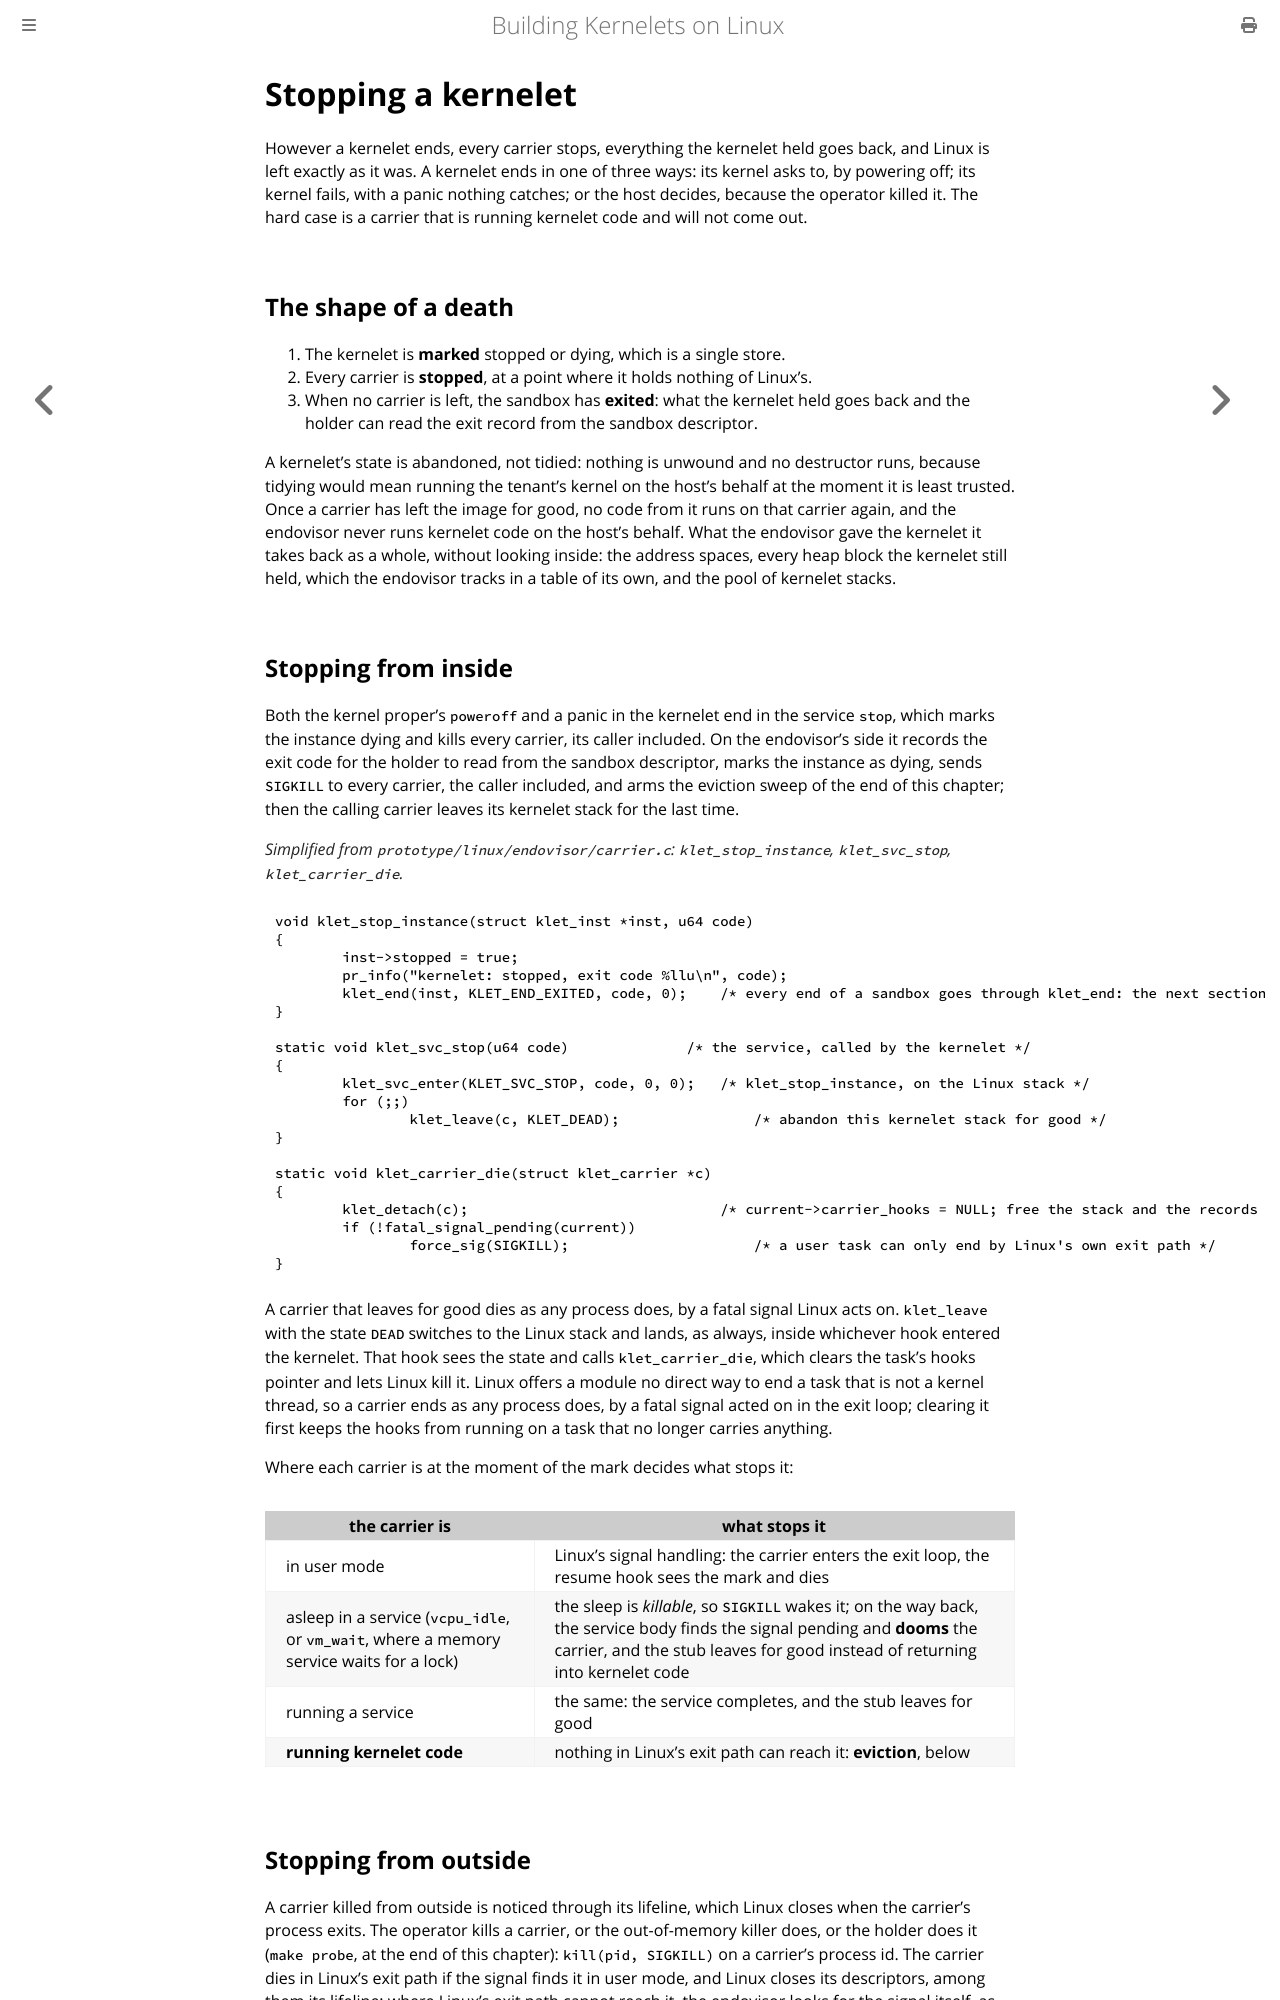

repository: Plucky923/kernelet · page: accepted-design/stopping-a-kernelet.html · generator: mdbook

# Stopping a kernelet

However a kernelet ends, every carrier stops, everything the kernelet held goes back, and Linux is left exactly as it was. A kernelet ends in one of three ways: its kernel asks to, by powering off; its kernel fails, with a panic nothing catches; or the host decides, because the operator killed it. The hard case is a carrier that is running kernelet code and will not come out.

## The shape of a death

1. The kernelet is **marked** stopped or dying, which is a single store.
2. Every carrier is **stopped**, at a point where it holds nothing of Linux's.
3. When no carrier is left, the sandbox has **exited**: what the kernelet held goes back and the holder can read the exit record from the sandbox descriptor.

A kernelet's state is abandoned, not tidied: nothing is unwound and no destructor runs, because tidying would mean running the tenant's kernel on the host's behalf at the moment it is least trusted. Once a carrier has left the image for good, no code from it runs on that carrier again, and the endovisor never runs kernelet code on the host's behalf. What the endovisor gave the kernelet it takes back as a whole, without looking inside: the address spaces, every heap block the kernelet still held, which the endovisor tracks in a table of its own, and the pool of kernelet stacks.

## Stopping from inside

Both the kernel proper's `poweroff` and a panic in the kernelet end in the service `stop`, which marks the instance dying and kills every carrier, its caller included. On the endovisor's side it records the exit code for the holder to read from the sandbox descriptor, marks the instance as dying, sends `SIGKILL` to every carrier, the caller included, and arms the eviction sweep of the end of this chapter; then the calling carrier leaves its kernelet stack for the last time.

*Simplified from `prototype/linux/endovisor/carrier.c`: `klet_stop_instance`, `klet_svc_stop`, `klet_carrier_die`.*

```c
void klet_stop_instance(struct klet_inst *inst, u64 code)
{
	inst->stopped = true;
	pr_info("kernelet: stopped, exit code %llu\n", code);
	klet_end(inst, KLET_END_EXITED, code, 0);    /* every end of a sandbox goes through klet_end: the next section shows it */
}

static void klet_svc_stop(u64 code)              /* the service, called by the kernelet */
{
	klet_svc_enter(KLET_SVC_STOP, code, 0, 0);   /* klet_stop_instance, on the Linux stack */
	for (;;)
		klet_leave(c, KLET_DEAD);                /* abandon this kernelet stack for good */
}

static void klet_carrier_die(struct klet_carrier *c)
{
	klet_detach(c);                              /* current->carrier_hooks = NULL; free the stack and the records */
	if (!fatal_signal_pending(current))
		force_sig(SIGKILL);                      /* a user task can only end by Linux's own exit path */
}
```

A carrier that leaves for good dies as any process does, by a fatal signal Linux acts on. `klet_leave` with the state `DEAD` switches to the Linux stack and lands, as always, inside whichever hook entered the kernelet. That hook sees the state and calls `klet_carrier_die`, which clears the task's hooks pointer and lets Linux kill it. Linux offers a module no direct way to end a task that is not a kernel thread, so a carrier ends as any process does, by a fatal signal acted on in the exit loop; clearing it first keeps the hooks from running on a task that no longer carries anything.

Where each carrier is at the moment of the mark decides what stops it:

| the carrier is | what stops it |
|---|---|
| in user mode | Linux's signal handling: the carrier enters the exit loop, the resume hook sees the mark and dies |
| asleep in a service (`vcpu_idle`, or `vm_wait`, where a memory service waits for a lock) | the sleep is *killable*, so `SIGKILL` wakes it; on the way back, the service body finds the signal pending and **dooms** the carrier, and the stub leaves for good instead of returning into kernelet code |
| running a service | the same: the service completes, and the stub leaves for good |
| **running kernelet code** | nothing in Linux's exit path can reach it: **eviction**, below |
